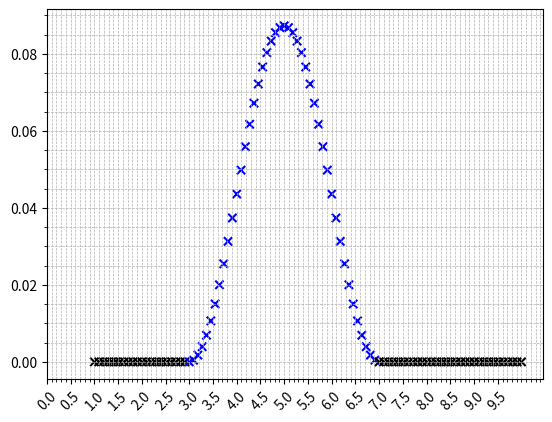

Python code for this plot:
import numpy as np
import matplotlib.pyplot as plt


print(np.cos(np.pi))

Hwarp = 1
Rwarp = 4
incl = 5 * np.pi / 180

def tilt1(R, Hwarp=Hwarp, Rwarp=Rwarp, incl=incl):
    if (R < Rwarp-Hwarp):
        inc =  0.
        c = 'k'

    elif (R < Rwarp + 3 * Hwarp):
        inc = np.arcsin(0.5*(1.+np.sin(np.pi/(2.*Hwarp)*(R-Rwarp)))*np.sin(incl))
        c = 'b'
    #elif (R < Rwarp + Hwarp):
        #inc = np.arcsin(0.5*(1.+np.sin(np.pi/(2.*Hwarp)*(-R+Rwarp)))*np.sin(incl))
        #c = 'r'
        #inc = incl*(0.5*np.tanh((R-Rwarp)/1.) +0.5) #TROP MOCHE
    else:
        inc = 0.
        c = 'k'
    
    return inc, c

Rarr = np.linspace(1, 10, 100)
tilt = []
color = []

for R in Rarr:
    beta, c = tilt1(R)
    tilt.append(beta)
    color.append(c)

plt.scatter(Rarr, tilt, c=color, marker="x")
plt.xticks(np.arange(0, 10, 0.5), rotation=45)
plt.minorticks_on()
plt.grid(True, which='both', linestyle='--', linewidth=0.5)
plt.show()
